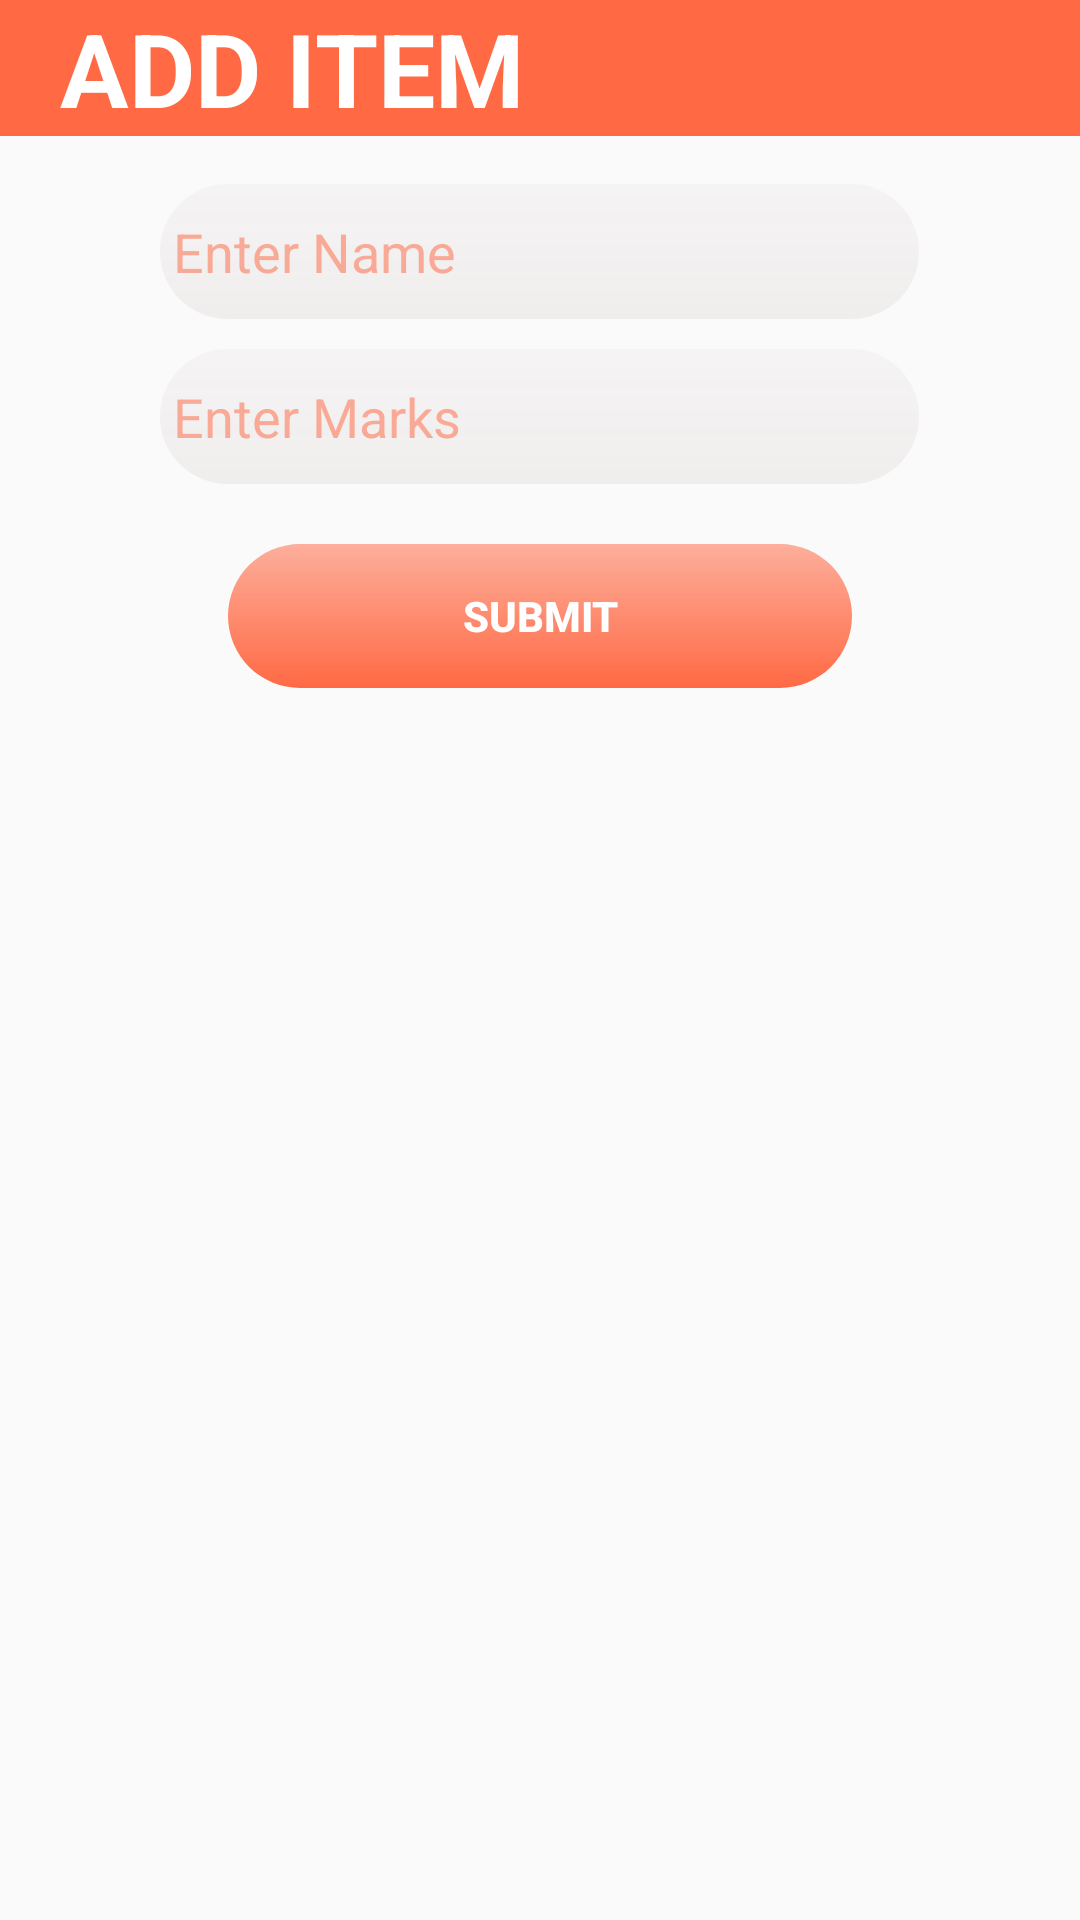

Here is an Android app screen rendered from its layout file. Give the layout XML and the strings, colors and styles it references.
<!-- AndroidManifest.xml: application theme AppTheme -->
<!-- res/layout/dialog_view.xml -->
<?xml version="1.0" encoding="utf-8"?>
<LinearLayout xmlns:android="http://schemas.android.com/apk/res/android"
    xmlns:app="http://schemas.android.com/apk/res-auto"
    android:layout_width="match_parent"
    android:layout_height="wrap_content"
    android:orientation="vertical">

    <TableRow
        android:layout_width="match_parent"
        android:layout_height="wrap_content"
        android:background="#FF6944"
        android:orientation="horizontal"
        android:weightSum="4">

        <TextView
            style="@style/TextAppearance.AppCompat.Display1"
            android:layout_width="wrap_content"
            android:layout_height="wrap_content"
            android:layout_weight="4"
            android:paddingLeft="20dp"
            android:text="ADD Item "
            android:textAllCaps="true"
            android:textAppearance="@style/TextAppearance.AppCompat.Headline"
            android:textColor="#FFFFFF"
            android:textStyle="bold" />

        <ImageView
            android:id="@+id/close_dialog"
            android:layout_width="41dp"
            android:layout_height="match_parent"
            android:layout_gravity="end"
            android:background="@drawable/ic_close_black_24dp"
            android:backgroundTint="@color/white"></ImageView>
    </TableRow>


    <LinearLayout
        android:layout_width="match_parent"
        android:layout_height="wrap_content"
        android:orientation="vertical"
        android:padding="16dp">


        <EditText
            android:id="@+id/et_put_name"
            android:layout_width="253dp"
            android:layout_height="45dp"
            android:inputType="text"
            android:layout_gravity="center"
            android:layout_marginBottom="10dp"
            android:background="@drawable/text_view"
            android:backgroundTint="#F0EDED"
            android:drawableLeft="@drawable/ic_person_black_24dp"
            android:drawableTint="#FF6944"
            android:ems="10"
            android:hint=" Enter Name"
            android:textColor="#FF6944"
            android:textColorHint="#85FF6944" />

        <EditText
            android:id="@+id/et_put_mark"
            android:layout_width="253dp"
            android:layout_height="45dp"

            android:layout_gravity="center"

            android:background="@drawable/text_view"
            android:backgroundTint="#F0EDED"
            android:drawableLeft="@drawable/ic_person_black_24dp"
            android:drawableTint="#FF6944"
            android:ems="10"
            android:hint=" Enter Marks"
            android:inputType="number"
            android:textColor="#FF6944"
            android:textColorHint="#85FF6944" />

        <Button
            android:id="@+id/btn_submit"
            android:layout_width="208dp"
            android:layout_height="wrap_content"
            android:layout_gravity="center"
            android:layout_marginStart="50dp"
            android:layout_marginTop="20dp"
            android:layout_marginEnd="50dp"
            android:background="@drawable/button_desgin"
            android:text="Submit"
            android:textColor="@color/white"
            android:textColorHint="@color/dark_gray"
            android:textStyle="bold" />

    </LinearLayout>

</LinearLayout>
<!-- resources referenced by this layout -->
<resources>
  <color name="dark_gray">#A9A9A9</color>
  <color name="white">#FFFFFF</color>
  <!-- drawable button_desgin (drawable) -->
  <?xml version="1.0" encoding="utf-8"?>
  <ripple xmlns:android="http://schemas.android.com/apk/res/android"
      android:color="#C5300B">
      <item android:id="@android:id/mask">
          <shape android:shape="rectangle">
              <solid android:color="@color/black" />
              <corners android:radius="35dp" />
          </shape>
      </item>
  
      <item android:id="@android:id/background">
          <shape android:shape="rectangle">
              <gradient
                  android:angle="90"
                  android:endColor="#85FF6944"
                  android:startColor="#FF6944"
                  android:type="linear" />
              <corners android:radius="35dp" />
          </shape>
      </item>
  </ripple>
  <!-- drawable text_view (drawable) -->
  <?xml version="1.0" encoding="utf-8"?>
  <ripple xmlns:android="http://schemas.android.com/apk/res/android"
      android:color="#FDFDFD">
      <item android:id="@android:id/mask">
          <shape android:shape="rectangle">
              <solid android:color="@color/black" />
              <corners android:radius="35dp" />
          </shape>
      </item>
  
      <item android:id="@android:id/background">
          <shape android:shape="rectangle">
              <gradient
                  android:angle="90"
                  android:endColor="#85FF6944"
                  android:startColor="#FF6944"
                  android:type="linear" />
              <corners android:radius="35dp" />
          </shape>
      </item>
  </ripple>
  <style name="AppTheme" parent="Theme.AppCompat.Light.NoActionBar">
          
  
      </style>
  <color name="black">#000000</color>
</resources>
